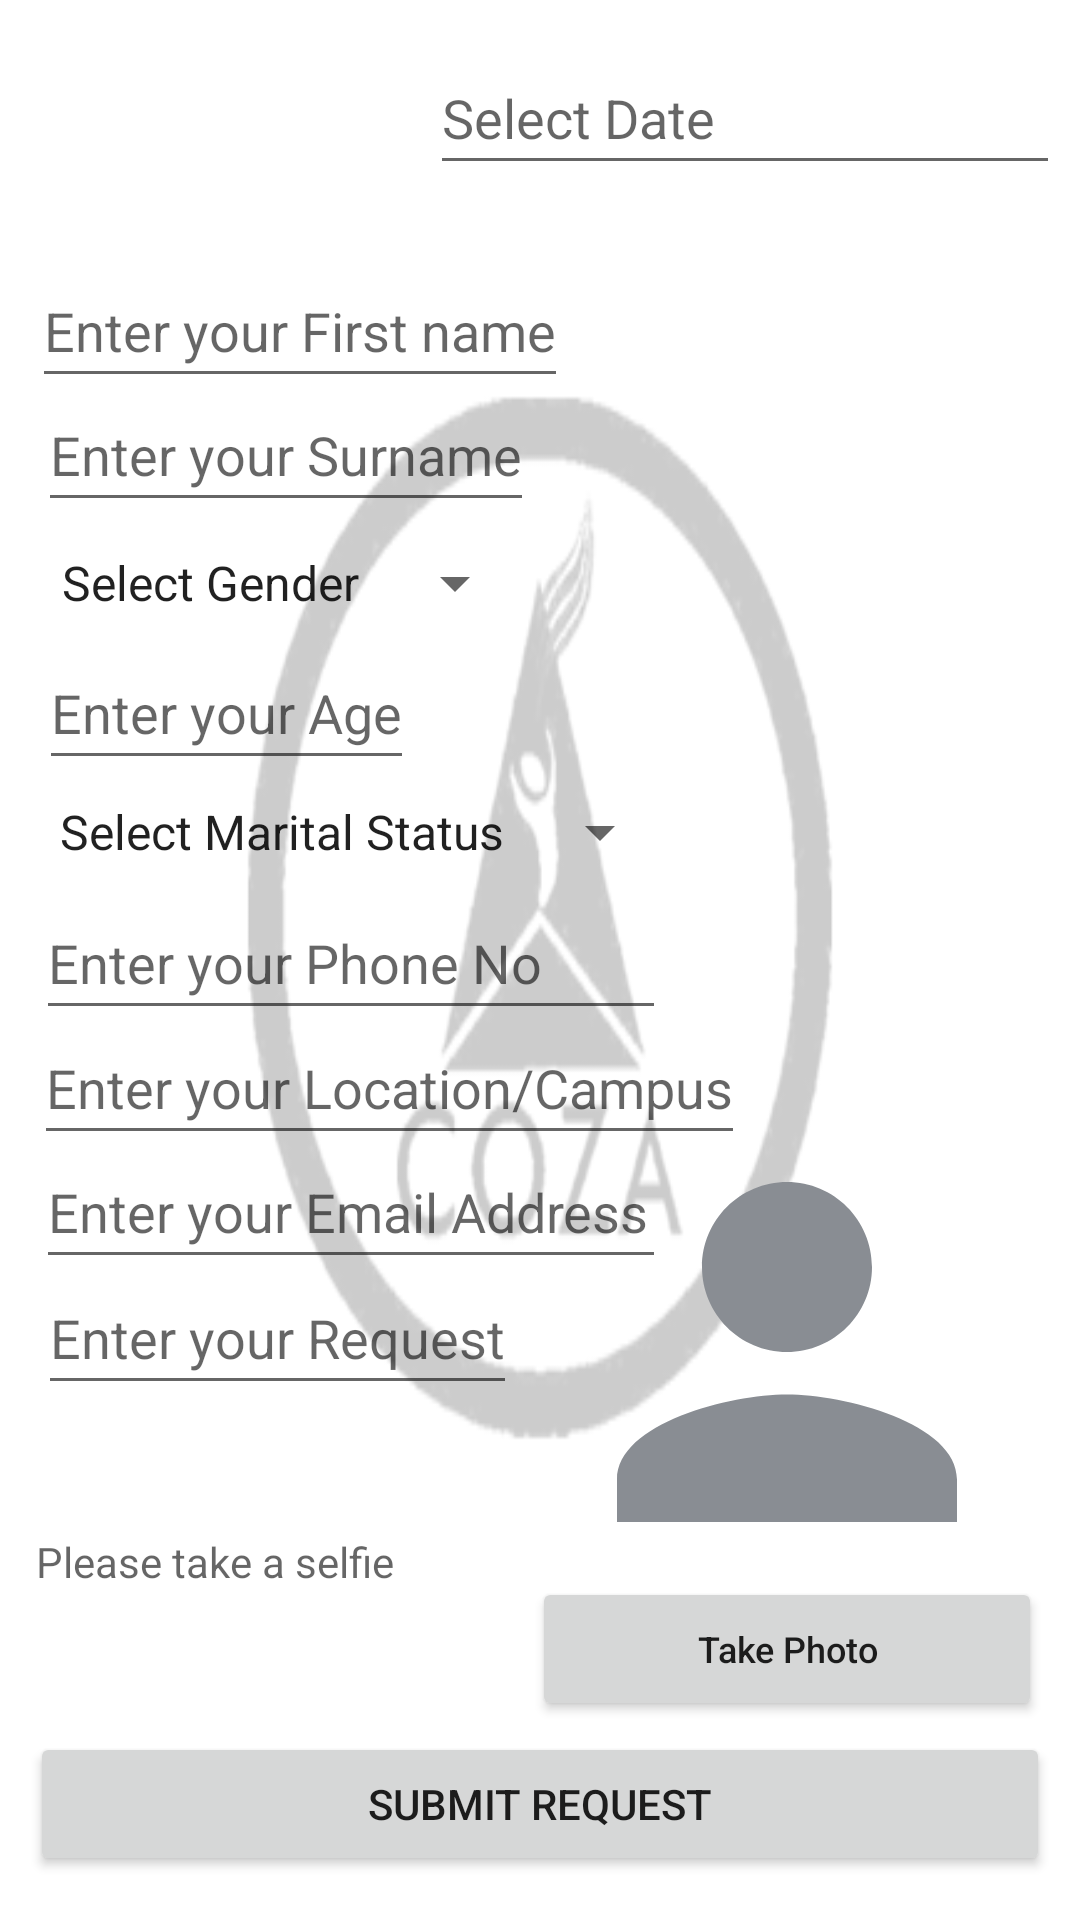

Produce the Android XML layout that renders to this screen, including the resource entries it uses.
<!-- AndroidManifest.xml: application theme Theme.AppCompat.Light.DarkActionBar -->
<!-- res/layout/activity_request_help.xml -->
<?xml version="1.0" encoding="utf-8"?>
<androidx.constraintlayout.widget.ConstraintLayout xmlns:android="http://schemas.android.com/apk/res/android"
    xmlns:app="http://schemas.android.com/apk/res-auto"
    xmlns:tools="http://schemas.android.com/tools"
    android:layout_width="match_parent"
    android:layout_height="match_parent"
    android:background="@drawable/request"
    tools:context=".RequestHelp">


    <EditText
        android:id="@+id/date"
        android:layout_width="wrap_content"
        android:layout_height="wrap_content"
        android:ems="10"
        android:hint="Select Date"
        android:minHeight="48dp"
        app:layout_constraintBottom_toBottomOf="parent"
        app:layout_constraintEnd_toEndOf="parent"
        app:layout_constraintHorizontal_bias="0.955"
        app:layout_constraintStart_toStartOf="parent"
        app:layout_constraintTop_toTopOf="parent"
        app:layout_constraintVertical_bias="0.023" />

    <EditText
        android:id="@+id/name"
        android:layout_width="wrap_content"
        android:layout_height="wrap_content"
        android:hint="Enter your First name"
        android:minHeight="48dp"
        app:layout_constraintBottom_toBottomOf="parent"
        app:layout_constraintEnd_toEndOf="parent"
        app:layout_constraintHorizontal_bias="0.059"
        app:layout_constraintStart_toStartOf="parent"
        app:layout_constraintTop_toTopOf="parent"
        app:layout_constraintVertical_bias="0.143" />


    <EditText
        android:id="@+id/surname"
        android:layout_width="wrap_content"
        android:layout_height="wrap_content"
        android:hint="Enter your Surname"
        android:minHeight="48dp"
        app:layout_constraintBottom_toBottomOf="parent"
        app:layout_constraintEnd_toEndOf="parent"
        app:layout_constraintHorizontal_bias="0.065"
        app:layout_constraintStart_toStartOf="parent"
        app:layout_constraintTop_toTopOf="parent"
        app:layout_constraintVertical_bias="0.213" />

    <Spinner
        android:id="@+id/genderSpinner"
        android:layout_width="wrap_content"
        android:layout_height="wrap_content"
        android:entries="@array/items_gender"
        android:minHeight="48dp"
        app:layout_constraintBottom_toBottomOf="parent"
        app:layout_constraintEnd_toEndOf="parent"
        app:layout_constraintHorizontal_bias="0.064"
        app:layout_constraintStart_toStartOf="parent"
        app:layout_constraintTop_toTopOf="parent"
        app:layout_constraintVertical_bias="0.288" />

    <EditText
        android:id="@+id/age"
        android:layout_width="wrap_content"
        android:layout_height="wrap_content"
        android:hint="Enter your Age"
        android:inputType="numberDecimal"
        android:minHeight="48dp"
        app:layout_constraintBottom_toBottomOf="parent"
        app:layout_constraintEnd_toEndOf="parent"
        app:layout_constraintHorizontal_bias="0.055"
        app:layout_constraintStart_toStartOf="parent"
        app:layout_constraintTop_toTopOf="parent"
        app:layout_constraintVertical_bias="0.358" />

    <Spinner
        android:id="@+id/maritalStatusSpinner"
        android:layout_width="wrap_content"
        android:layout_height="wrap_content"
        android:entries="@array/items_maritalStatus"
        android:minHeight="48dp"
        app:layout_constraintBottom_toBottomOf="parent"
        app:layout_constraintEnd_toEndOf="parent"
        app:layout_constraintHorizontal_bias="0.08"
        app:layout_constraintStart_toStartOf="parent"
        app:layout_constraintTop_toTopOf="parent"
        app:layout_constraintVertical_bias="0.428" />

    <EditText
        android:id="@+id/phone"
        android:layout_width="wrap_content"
        android:layout_height="wrap_content"
        android:ems="10"
        android:hint="Enter your Phone No"
        android:inputType="phone"
        android:minHeight="48dp"
        app:layout_constraintBottom_toBottomOf="parent"
        app:layout_constraintEnd_toEndOf="parent"
        app:layout_constraintHorizontal_bias="0.079"
        app:layout_constraintStart_toStartOf="parent"
        app:layout_constraintTop_toTopOf="parent"
        app:layout_constraintVertical_bias="0.499" />

    <EditText
        android:id="@+id/email"
        android:layout_width="wrap_content"
        android:layout_height="wrap_content"
        android:ems="10"
        android:hint="Enter your Email Address"
        android:inputType="textEmailAddress"
        android:minHeight="48dp"
        app:layout_constraintBottom_toBottomOf="parent"
        app:layout_constraintEnd_toEndOf="parent"
        app:layout_constraintHorizontal_bias="0.079"
        app:layout_constraintStart_toStartOf="parent"
        app:layout_constraintTop_toTopOf="parent"
        app:layout_constraintVertical_bias="0.639" />

    <EditText
        android:id="@+id/location"
        android:layout_width="wrap_content"
        android:layout_height="wrap_content"
        android:hint="Enter your Location/Campus"
        android:minHeight="48dp"
        app:layout_constraintBottom_toBottomOf="parent"
        app:layout_constraintEnd_toEndOf="parent"
        app:layout_constraintHorizontal_bias="0.091"
        app:layout_constraintStart_toStartOf="parent"
        app:layout_constraintTop_toTopOf="parent"
        app:layout_constraintVertical_bias="0.569" />

    <EditText
        android:id="@+id/request"
        android:layout_width="wrap_content"
        android:layout_height="wrap_content"
        android:hint="Enter your Request"
        android:minHeight="48dp"
        app:layout_constraintBottom_toBottomOf="parent"
        app:layout_constraintEnd_toEndOf="parent"
        app:layout_constraintHorizontal_bias="0.063"
        app:layout_constraintStart_toStartOf="parent"
        app:layout_constraintTop_toTopOf="parent"
        app:layout_constraintVertical_bias="0.71" />


    <Spinner
        android:id="@+id/request_status"
        android:layout_width="wrap_content"
        android:layout_height="wrap_content"
        android:ems="10"
        android:entries="@array/items_onlineRequestStatus"
        android:minHeight="48dp"
        android:visibility="invisible"
        app:layout_constraintBottom_toBottomOf="parent"
        app:layout_constraintEnd_toEndOf="parent"
        app:layout_constraintHorizontal_bias="0.066"
        app:layout_constraintStart_toStartOf="parent"
        app:layout_constraintTop_toTopOf="parent"
        app:layout_constraintVertical_bias="0.78" />

    <TextView
        android:layout_width="200dp"
        android:layout_height="wrap_content"
        android:hint="Please take a selfie"
        android:minHeight="34dp"
        android:textSize="14sp"
        app:layout_constraintBottom_toBottomOf="parent"
        app:layout_constraintEnd_toEndOf="parent"
        app:layout_constraintHorizontal_bias="0.075"
        app:layout_constraintStart_toStartOf="parent"
        app:layout_constraintTop_toTopOf="parent"
        app:layout_constraintVertical_bias="0.843" />

    <ImageView
        android:id="@+id/photo"
        android:layout_width="170dp"
        android:layout_height="170dp"
        android:background="@drawable/ic_baseline_person_24"
        app:layout_constraintBottom_toBottomOf="parent"
        app:layout_constraintEnd_toEndOf="parent"
        app:layout_constraintHorizontal_bias="0.933"
        app:layout_constraintStart_toStartOf="parent"
        app:layout_constraintTop_toTopOf="parent"
        app:layout_constraintVertical_bias="0.778" />

    <Button
        android:id="@+id/selectImage"
        android:layout_width="170dp"
        android:layout_height="48dp"
        android:text="Take Photo"
        android:textAllCaps="false"
        android:textSize="12sp"
        app:layout_constraintBottom_toBottomOf="parent"
        app:layout_constraintEnd_toEndOf="parent"
        app:layout_constraintHorizontal_bias="0.933"
        app:layout_constraintStart_toStartOf="parent"
        app:layout_constraintTop_toTopOf="parent"
        app:layout_constraintVertical_bias="0.888" />

    <Button
        android:id="@+id/submit"
        android:layout_width="match_parent"
        android:layout_height="wrap_content"
        android:layout_below="@+id/selectImage"
        android:layout_margin="10dp"
        android:minHeight="48dp"
        android:text="SUBMIT REQUEST"
        android:textAllCaps="true"
        app:layout_constraintBottom_toBottomOf="parent"
        app:layout_constraintEnd_toEndOf="parent"
        app:layout_constraintHorizontal_bias="0.473"
        app:layout_constraintStart_toStartOf="parent"
        app:layout_constraintTop_toTopOf="parent"
        app:layout_constraintVertical_bias="0.992"
        tools:ignore="TouchTargetSizeCheck" />

</androidx.constraintlayout.widget.ConstraintLayout>
<!-- resources referenced by this layout -->
<resources>
  <string-array name="items_gender">
          <item>Select Gender</item>
          <item>Male</item>
          <item>Female</item>
      </string-array>
  <string-array name="items_maritalStatus">
          <item>Select Marital Status</item>
          <item>Single</item>
          <item>Married</item>
          <item>Seperated</item>
          <item>Divorced</item>
      </string-array>
  <string-array name="items_onlineRequestStatus">
          <item>Pending</item>
          <item>Sorted</item>
          <item>Rejected</item>
      </string-array>
  <!-- drawable ic_baseline_person_24 (drawable-hdpi) -->
  <vector android:height="24dp" android:tint="#898D93"
      android:viewportHeight="24" android:viewportWidth="24"
      android:width="24dp" xmlns:android="http://schemas.android.com/apk/res/android">
      <path android:fillColor="@android:color/white" android:pathData="M12,12c2.21,0 4,-1.79 4,-4s-1.79,-4 -4,-4 -4,1.79 -4,4 1.79,4 4,4zM12,14c-2.67,0 -8,1.34 -8,4v2h16v-2c0,-2.66 -5.33,-4 -8,-4z"/>
  </vector>
  <!-- drawable request: png bitmap (drawable, 17039 bytes) -->
</resources>
